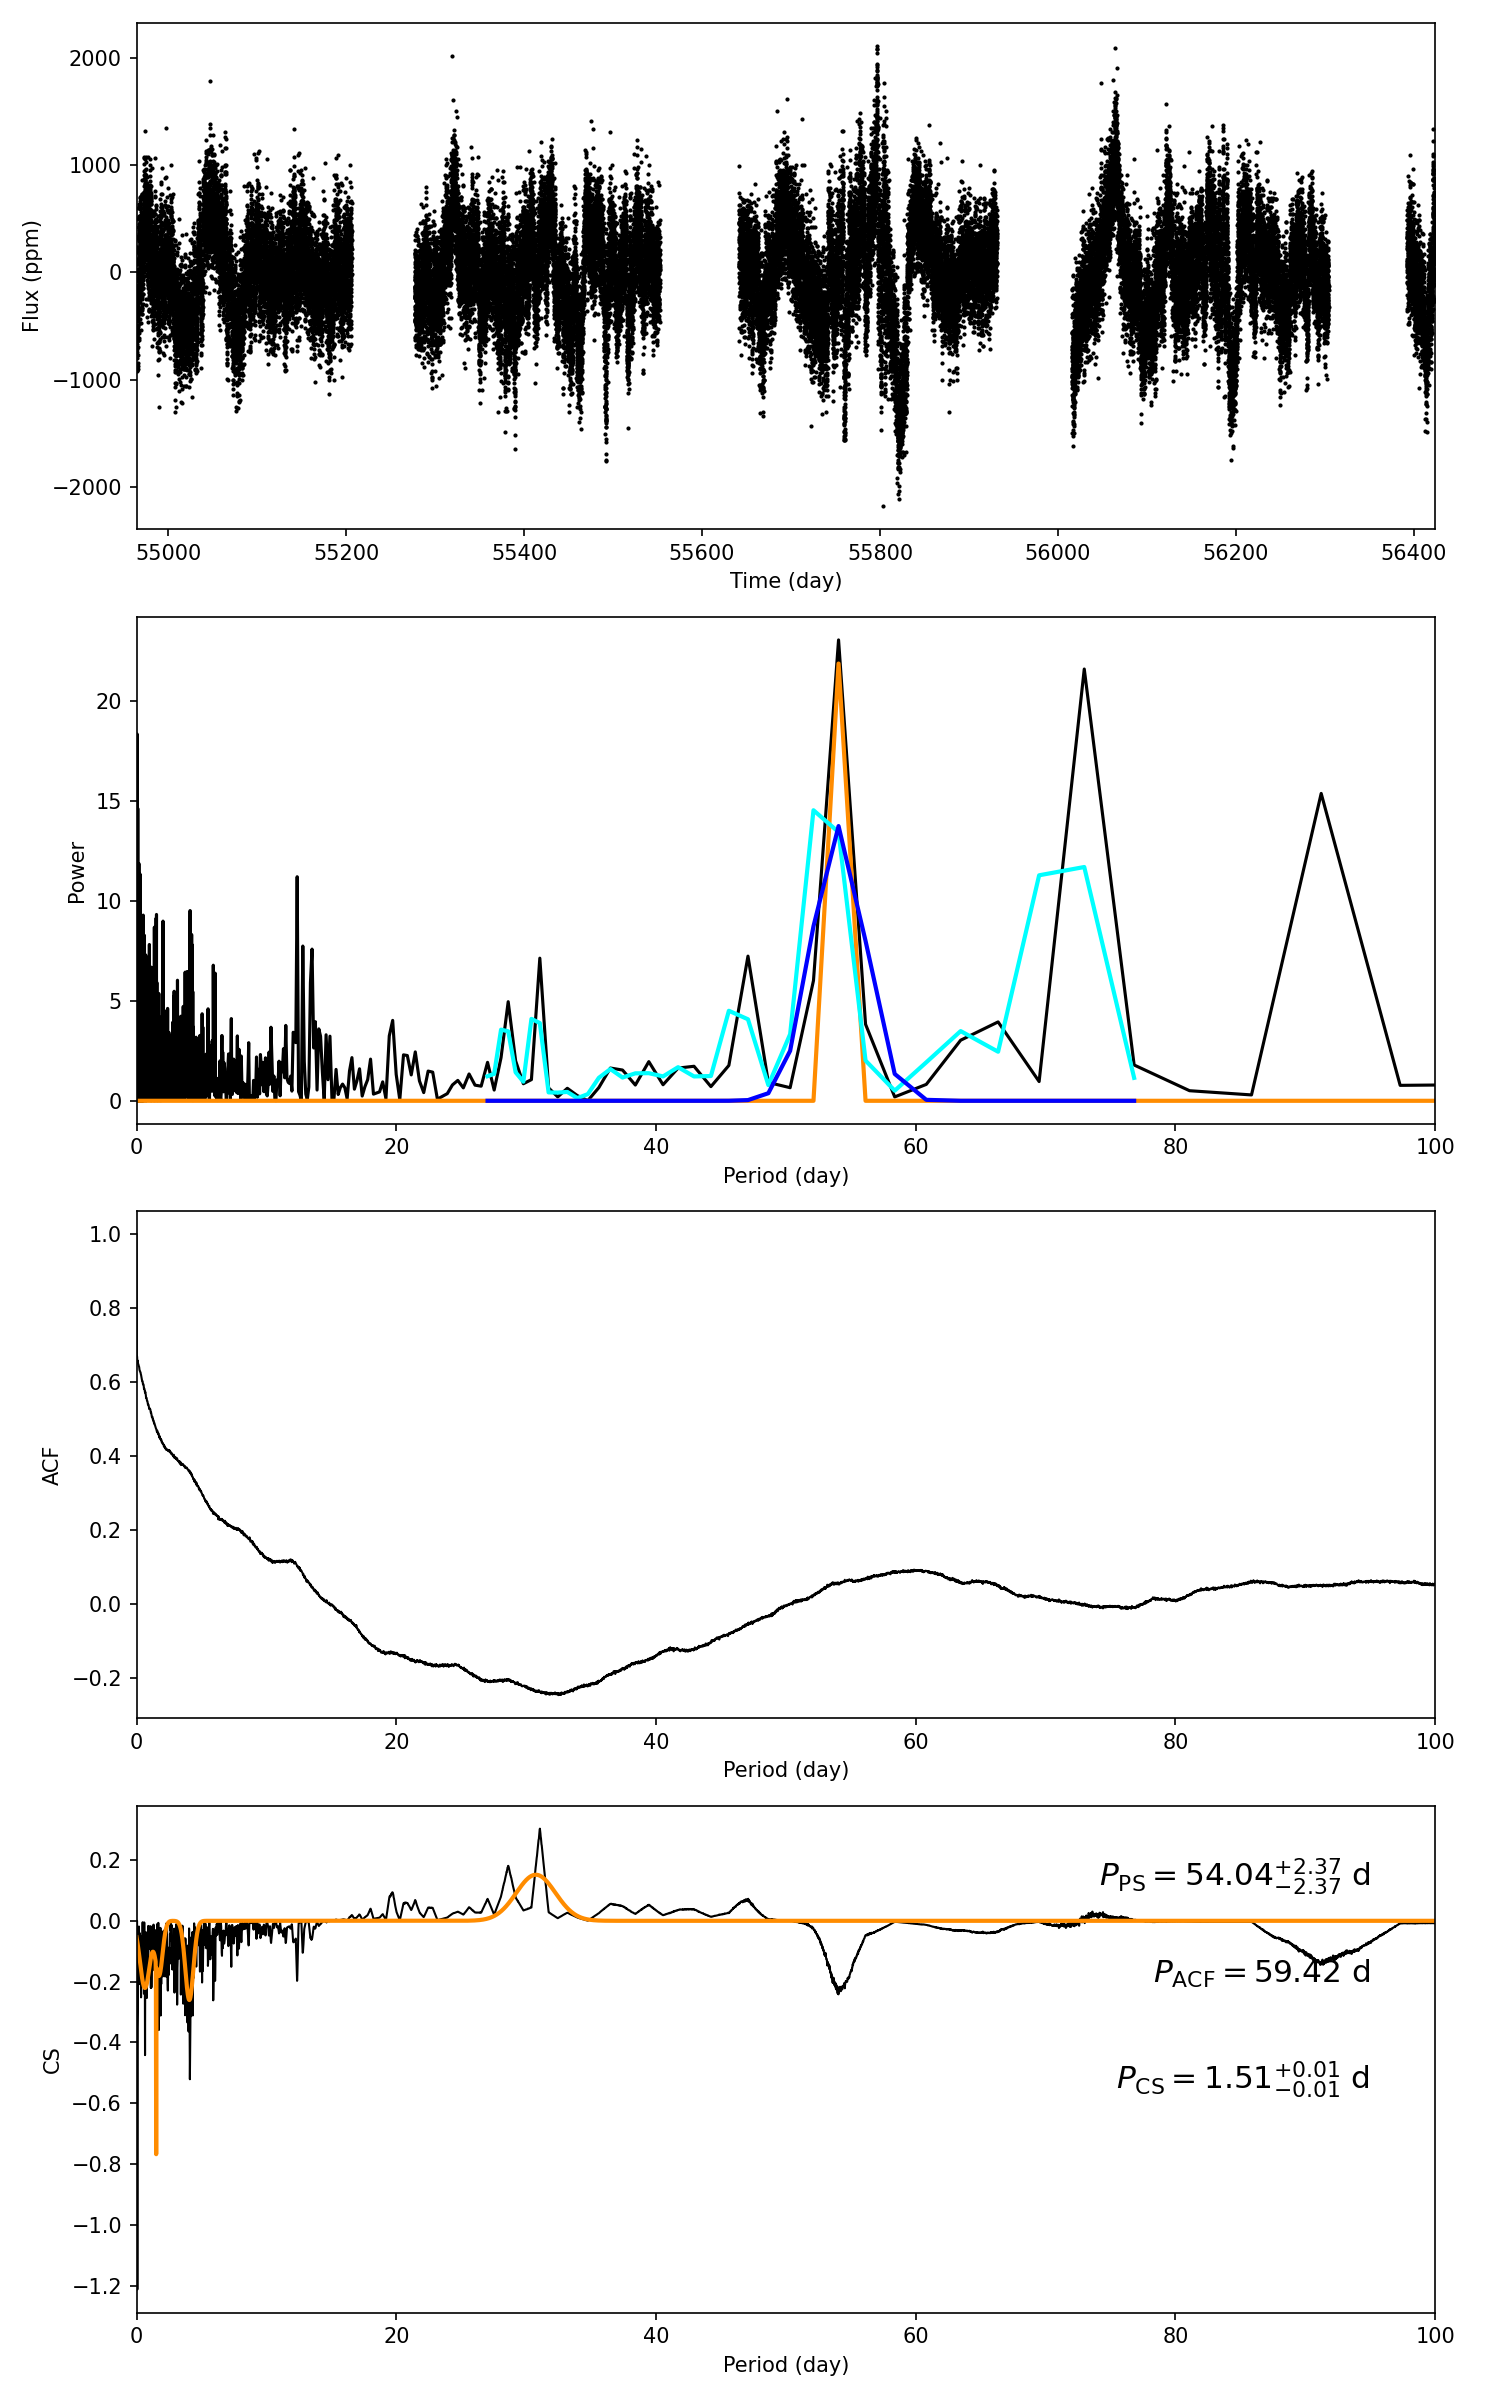

The table this chart was drawn from, first rows:
target_id, prot_ps, prot_acf, prot_cs, e_prot_ps, E_prot_ps, e_prot_acf, E_prot_acf, e_prot_cs, E_prot_cs, sph_ps, sph_acf, sph_cs, e_sph_ps, e_sph_acf, e_sph_cs, h_ps, fa_prob_ps, hacf, gacf, hcs
11177822, 54.04, 59.42, 1.51, 2.369, 2.369, -1.0, -1.0, 0.0108, 0.0108, 447.3, 450.7, 324.1, 48.47, 57.69, 78.12, 23.08, 9.434948495938844e-11, 0.2045, 0.0856, 0.3031
